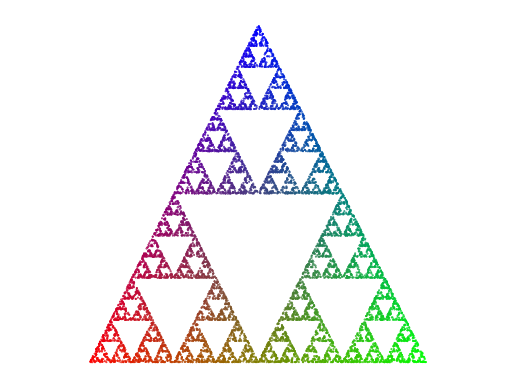

This chart was generated by the following Python code:
from array import array
from calendar import c
import numpy as np
import matplotlib.pyplot as plt


def triangle_corners (points: tuple)->np.ndarray:
    """
    Defining three corners of a equilateral triangle.

    Arguments:
        points (tuple):
            two choosen corners
    
    Returns:
        np.ndarray:
            The 3 corners        
    """
    c0, c1 = points 
    c0 = np.array(c0)
    c1 = np.array(c1)
    x = (c0[0] + c1[0])/2
    y = abs(c0[0] - c1[0])
    c2 = (x, y)
    return np.array([c0, c1, c2])



def starting_point(points: np.ndarray)->np.ndarray:

    """
    Picking a starting point randomly within the triangle.

    Arguments:
        points (np.ndarray):
            The 3 corners of the rectangle
    returns: 
        np.ndarray:
            Random starting point
    """
    c0, c1, c2 = points
    weights = np.random.random(3) # np.random.random() returns random floats in the half-open interval [0.0, 1.0)
    weights = weights/sum(weights)
    w0, w1, w2 = weights
    return c0*w0 + c1*w1 + c2*w2

    

def plot_triangle(N: int)->None:

    """
    Plotting the triangle corners

    Arguments:
        N(int):
            Number of points that are going to be generated
    """

    corners = triangle_corners(([0,0], [1,0]))
    plt.figure()
    
    # Generating N points to plot figure resembling Sierpinski Triangle.
    for _ in range(N):
        x = starting_point(corners)
        plt.scatter(x[0], x[1], c='r')


def list_of_points_on_triangle()->None:
    """
    Generating a list with start value x0 and array with triangle corners.
    returns:
        corners(np.ndarray):
            Triangle corners
        x_list(list):
            list including startvalue x0
    """
    corners = triangle_corners(([0,0], [1,0]))
    plt.figure()
    x = starting_point(corners)
    x_list = [x]
    return corners, x_list

def plot_Sierpinski_Triangle_1d(N: int)->None:
    """
    Generating N points, ignoring first 5, to plot figure resembling Sierpinski Triangle.
    Argument:
        N(int):
            Number of points.
    """

    corners, x_list = list_of_points_on_triangle()

    for i in range(N):
        x_list.append((x_list[i] + corners[np.random.randint(low=0, high = 3)])/2) #random.randint velger tilfeldig heltall fra 0 til og med 2

    # Turning x_list to an array 
    x_list = np.array(x_list[6:])
    print(len(x_list))
    plt.scatter(*zip(*corners), c='b')
    plt.scatter(x_list[:,0], x_list[:,1], s = 0.1, marker = '.', c='g')
    plt.axis('equal')
    plt.axis('off')
    plt.show()


def plot_alt_1e(N: int)->None:
    """
    Generating N points to plot figure resembling Sierpinski Triangle and adding 
    color relative to which corner was picked for each point.
    Argument:
            N(int):
                Number of points.
    """
    corners, x_list = list_of_points_on_triangle()
    colors = [0]
    for i in range(N):
        j = np.random.randint(low=0, high=3)#random.randint velger tilfeldig heltall fra 0 til og med 2
        x_list.append((x_list[i] + corners[j])/2) 
        colors.append(j)

    # Turning x_list to an array 
    x_list = np.array(x_list[6:]) #blir en liste med punkter
    colors = np.array(colors[6:]) #en liste med corner index (altså hvilken corner det er)

    red = x_list[colors == 0]  #colors == 0 gir en liste med True og False og deretter drar ut liste med punkter som korresponderer True.
    green = x_list[colors == 1]
    blue = x_list[colors == 2]

  
    plt.scatter(*zip(*corners), c='b')
    plt.scatter(red[:,0], red[:,1], s = 0.1, marker = '.', color = 'red')
    plt.scatter(green[:,0], green[:,1], s = 0.1, marker = '.', color = 'green')
    plt.scatter(blue[:,0], blue[:,1], s = 0.1, marker = '.', color = 'blue')
    plt.axis('equal')
    plt.axis('off')
    plt.show()


def Alternative_iteration_func(N: int)->np.ndarray:
    """
    Defining colors for the plot by computing individual RGB color value for each point.
    Argument:
        N(int):
            Number of points.
    returns:
        np.ndarray:
            RGB values
    """
    C = np.zeros((N, 3))
    C[0] = (0,0,0)
    corners = list_of_points_on_triangle()[0]
    x_list = np.zeros((N, 2))

    r0 = np.array([1,0,0]) #red
    r1 = np.array([0,1,0]) #green
    r2 = np.array([0,0,1]) #blue
    r = [r0, r1, r2]

    for i in range(N-1):
        j = np.random.randint(3)
        C[i+1] = (C[i] + r[j])/2
        x_list[i+1] = ((x_list[i] + corners[j])/2) # the corners get the same index as the color list C

    return C[5:], x_list[5:]

def Alernative_plot_color_Sierpinski(N: int)->None:
    """
    Plotting Sierpinski Triangle with colors using RGB values.
    Argument:
        N(int):
            Number of points.
    """

    colors, x = Alternative_iteration_func(N)

    plt.scatter(*zip(*x), c=colors, s=0.2)
    plt.axis('equal')
    plt.axis('off')
    plt.show()


if __name__ == '__main__':
    #plot_triangle(1001)
    #plot_1d(10000)
    #plot_alt_1e(10000)
    Alernative_plot_color_Sierpinski(10000)






